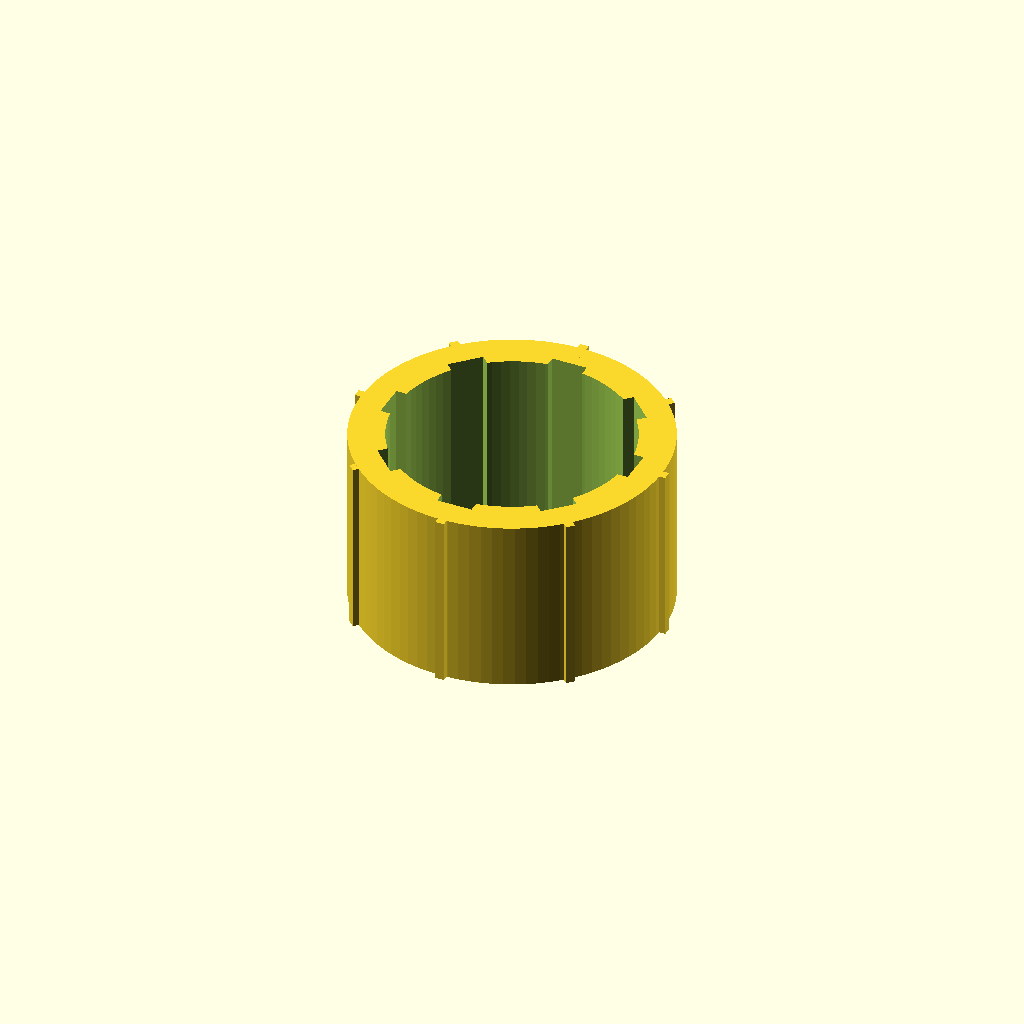
Cell 1: rendered with the file's own defaults.
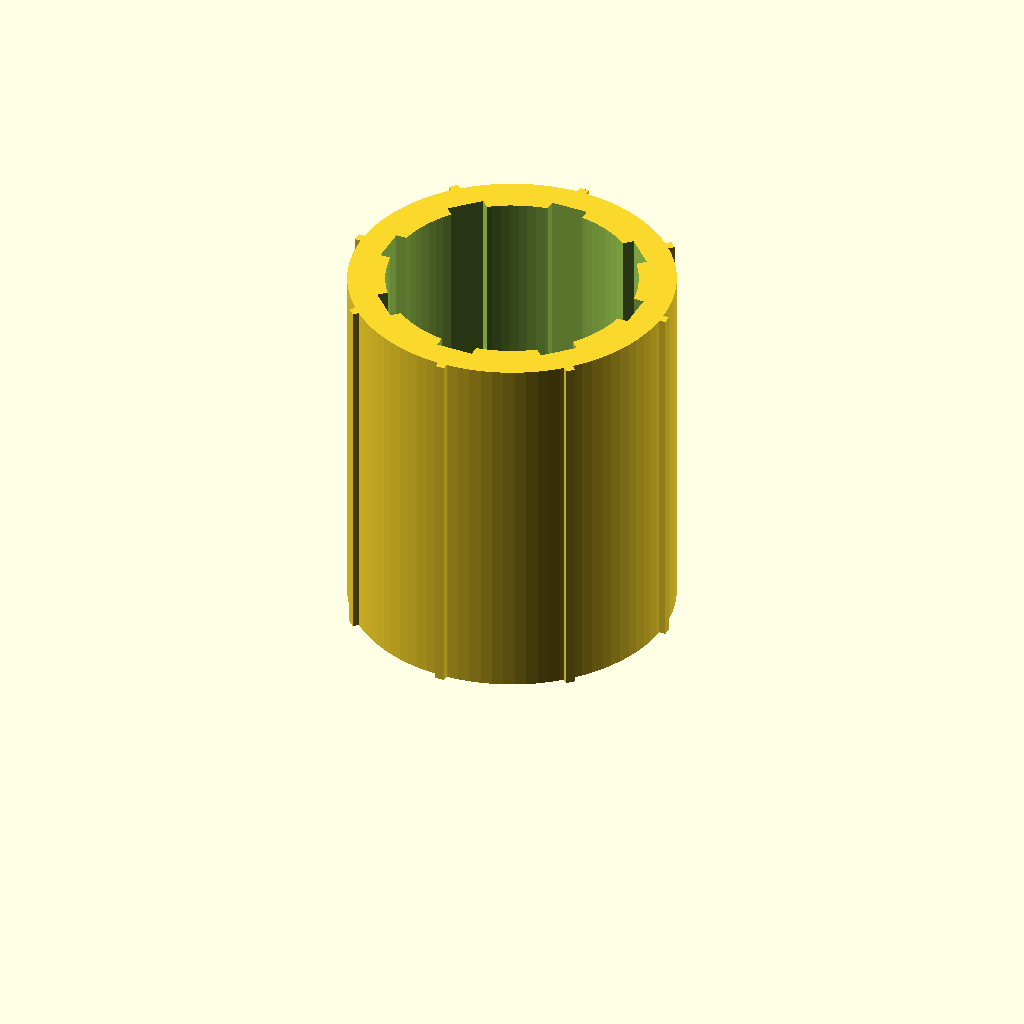
Cell 2: the same model with lenght = 60.
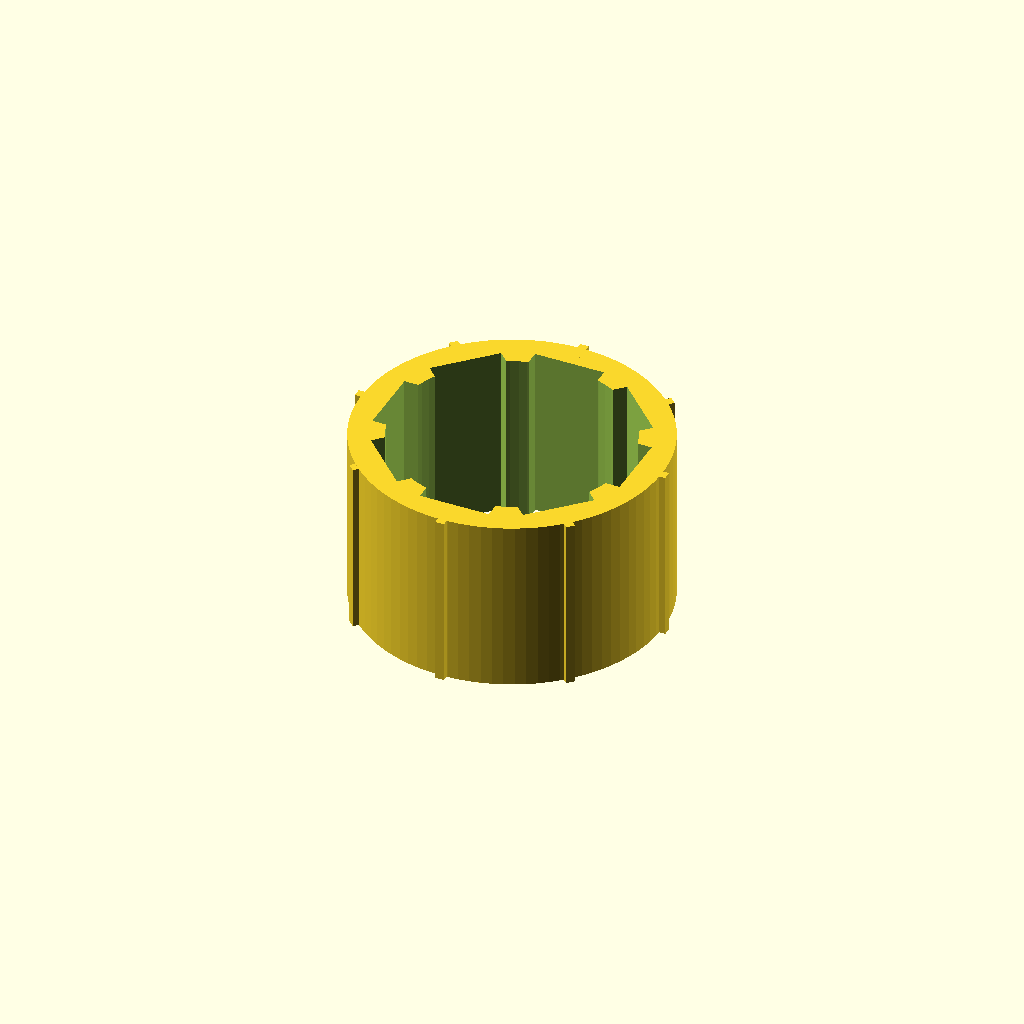
Cell 3 — pegWidth2 set to 12, the other parameters unchanged.
One fixed orthographic camera (rotation 55°, 0°, 25°; colour scheme Cornfield) for every cell.
OpenSCAD source file router-table/circular-saw-mount.scad:
/*
    Drill bit storage
*/

$fn=90;  // accuracy
outerR = 52/2;  // 5.2
innerR = 41/2-1+0.5;
lenght = 30; //2.5

pegWidth1 = 1.5;
pegWidth2 = 6;
pegDepth1 = outerR+1;
pegDepth2 = innerR+1.5;

module peg (pegDepth,
    pegWidth,l){
    for(i = [0:45:360])
    rotate([0,0,i])
    translate([
    -pegWidth/2,0,0]) 
    cube([pegWidth,
    pegDepth,
    l]);
}


difference () {

union () {
peg (pegDepth1,
    pegWidth1,lenght);
cylinder(
    h = lenght,
    r = outerR
    );
}    

translate([0,0,-1])
union () {
peg (pegDepth2,
    pegWidth2,lenght+2);
cylinder(
    h = lenght+2,
    r = innerR
    );
}

}
Customizer parameters (derived from the source; name, type, default, range or options):
lenght: number, default 30
pegWidth1: number, default 1.5
pegWidth2: number, default 6
